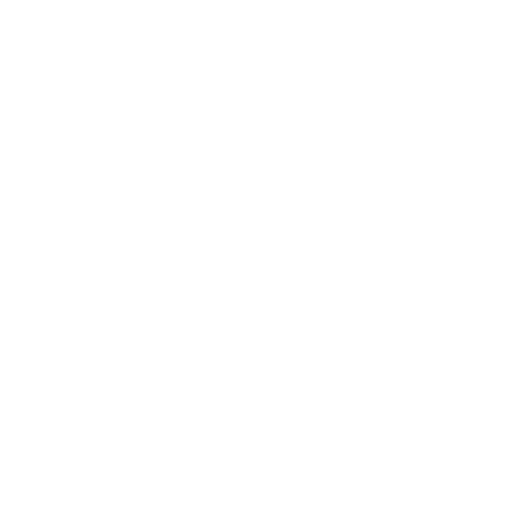
t = 0.00 s
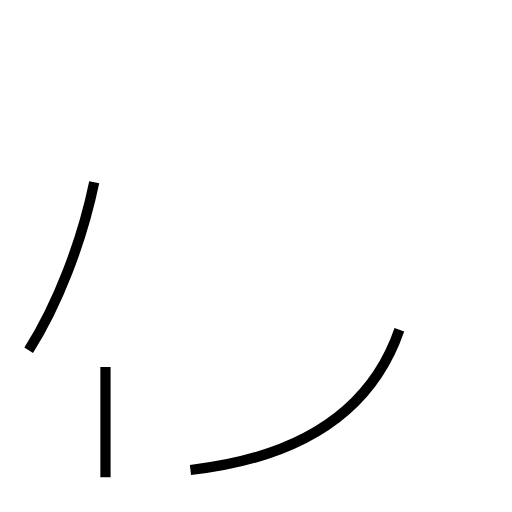
t = 1.64 s
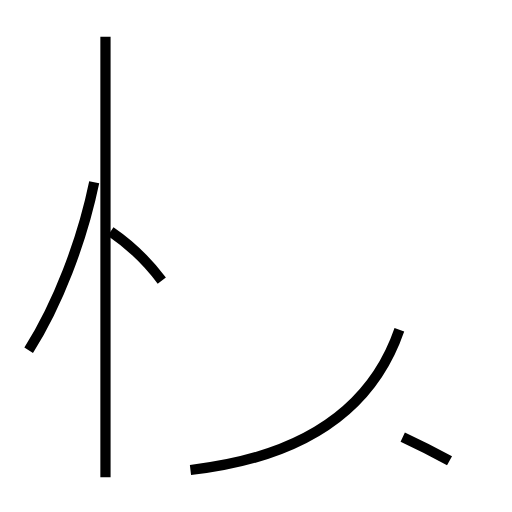
t = 2.97 s
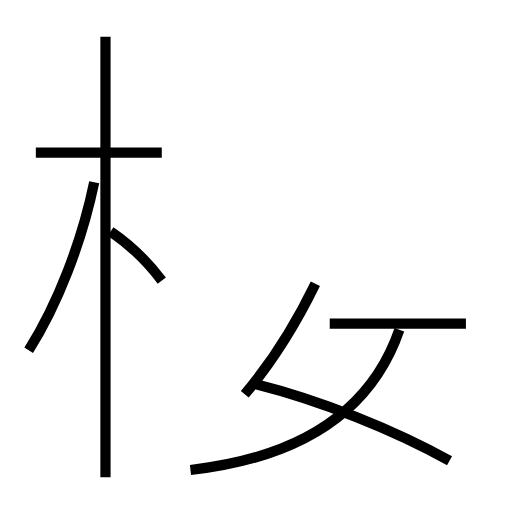
t = 4.58 s
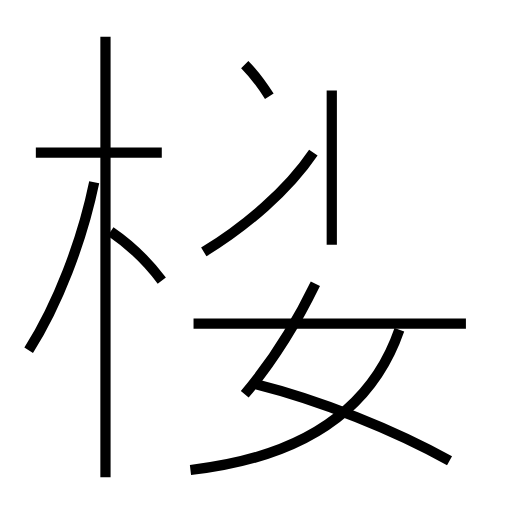
t = 5.98 s
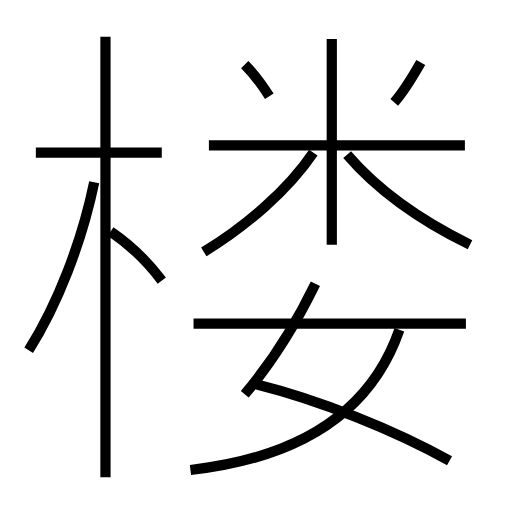
t = 7.48 s

The animated SVG that drew these frames (rendered in a browser with its animation timeline set to each time). Animation: 14 SMIL elements (animate=14); one cycle of 7.47 s.

<?xml version='1.0' encoding='utf-8'?>
<svg viewBox="0.0 -6.0 50.0 50.0" version="1.1" xmlns="http://www.w3.org/2000/svg"><rect x="-1000" y="-1000" width="2000" height="2000" stroke="white" fill="white" /><g style="fill:none;stroke:#000000;stroke-width:1"><path d="M 18.6 1.9 C 28.2 0.8 36.0 -3.1 39.0 -11.8 " transform="translate(0.0 38.0)" stroke-dasharray="26.05442962761035" stroke-dashoffset="26.05442962761035"><animate attributeName="stroke-dashoffset" from="26.05442962761035" to="0" dur="0.7816328888283105s" begin="0s; anim_end.end" fill="freeze" id="anim0" /></path><path d="M 2.8 -9.8 C 5.6 -14.2 8.0 -20.4 9.2 -26.2 " transform="translate(0.0 38.0)" stroke-dasharray="17.691938281887836" stroke-dashoffset="17.691938281887836"><animate attributeName="stroke-dashoffset" from="17.691938281887836" to="0" dur="0.530758148456635s" begin="anim0.end" fill="freeze" id="anim1" /></path><path d="M 10.3 2.6 L 10.3 -40.4 " transform="translate(0.0 38.0)" stroke-dasharray="43.0" stroke-dashoffset="43.0"><animate attributeName="stroke-dashoffset" from="43.0" to="0" dur="1.29s" begin="anim1.end" fill="freeze" id="anim2" /></path><path d="M 15.8 -16.6 C 14.6 -18.2 12.7 -20.1 10.8 -21.4 " transform="translate(0.0 38.0)" stroke-dasharray="6.958564336733307" stroke-dashoffset="6.958564336733307"><animate attributeName="stroke-dashoffset" from="6.958564336733307" to="0" dur="0.2087569301019992s" begin="anim2.end" fill="freeze" id="anim3" /></path><path d="M 43.9 1.0 C 38.5 -2.0 31.3 -4.9 24.9 -6.5 " transform="translate(0.0 38.0)" stroke-dasharray="20.47926510851166" stroke-dashoffset="20.47926510851166"><animate attributeName="stroke-dashoffset" from="20.47926510851166" to="0" dur="0.6143779532553498s" begin="anim3.end" fill="freeze" id="anim4" /></path><path d="M 23.9 -5.5 C 26.7 -8.8 29.0 -12.6 30.8 -16.3 " transform="translate(0.0 38.0)" stroke-dasharray="12.849096555526812" stroke-dashoffset="12.849096555526812"><animate attributeName="stroke-dashoffset" from="12.849096555526812" to="0" dur="0.3854728966658043s" begin="anim4.end" fill="freeze" id="anim5" /></path><path d="M 15.8 -29.1 L 3.5 -29.1 " transform="translate(0.0 38.0)" stroke-dasharray="12.3" stroke-dashoffset="12.3"><animate attributeName="stroke-dashoffset" from="12.3" to="0" dur="0.369s" begin="anim5.end" fill="freeze" id="anim6" /></path><path d="M 45.5 -12.4 L 18.9 -12.4 " transform="translate(0.0 38.0)" stroke-dasharray="26.6" stroke-dashoffset="26.6"><animate attributeName="stroke-dashoffset" from="26.6" to="0" dur="0.798s" begin="anim6.end" fill="freeze" id="anim7" /></path><path d="M 19.9 -19.4 C 24.0 -21.9 28.1 -25.4 30.6 -29.1 " transform="translate(0.0 38.0)" stroke-dasharray="14.545007153164825" stroke-dashoffset="14.545007153164825"><animate attributeName="stroke-dashoffset" from="14.545007153164825" to="0" dur="0.4363502145949447s" begin="anim7.end" fill="freeze" id="anim8" /></path><path d="M 26.3 -34.6 C 25.6 -35.7 24.7 -36.9 23.9 -37.7 " transform="translate(0.0 38.0)" stroke-dasharray="3.927342787181578" stroke-dashoffset="3.927342787181578"><animate attributeName="stroke-dashoffset" from="3.927342787181578" to="0" dur="0.11782028361544733s" begin="anim8.end" fill="freeze" id="anim9" /></path><path d="M 32.4 -20.1 L 32.4 -40.2 " transform="translate(0.0 38.0)" stroke-dasharray="20.1" stroke-dashoffset="20.1"><animate attributeName="stroke-dashoffset" from="20.1" to="0" dur="0.603s" begin="anim9.end" fill="freeze" id="anim10" /></path><path d="M 45.4 -29.8 L 20.4 -29.8 " transform="translate(0.0 38.0)" stroke-dasharray="25.0" stroke-dashoffset="25.0"><animate attributeName="stroke-dashoffset" from="25.0" to="0" dur="0.75s" begin="anim10.end" fill="freeze" id="anim11" /></path><path d="M 45.9 -20.1 C 41.2 -22.4 36.9 -25.4 33.9 -28.9 " transform="translate(0.0 38.0)" stroke-dasharray="14.980310089431079" stroke-dashoffset="14.980310089431079"><animate attributeName="stroke-dashoffset" from="14.980310089431079" to="0" dur="0.44940930268293233s" begin="anim11.end" fill="freeze" id="anim12" /></path><path d="M 38.5 -34.0 C 39.4 -35.0 40.3 -36.5 41.1 -37.9" transform="translate(0.0 38.0)" stroke-dasharray="4.695369745451413" stroke-dashoffset="4.695369745451413"><animate attributeName="stroke-dashoffset" from="4.695369745451413" to="0" dur="0.14086109236354238s" begin="anim12.end" fill="freeze" id="anim_end" /></path></g></svg>
